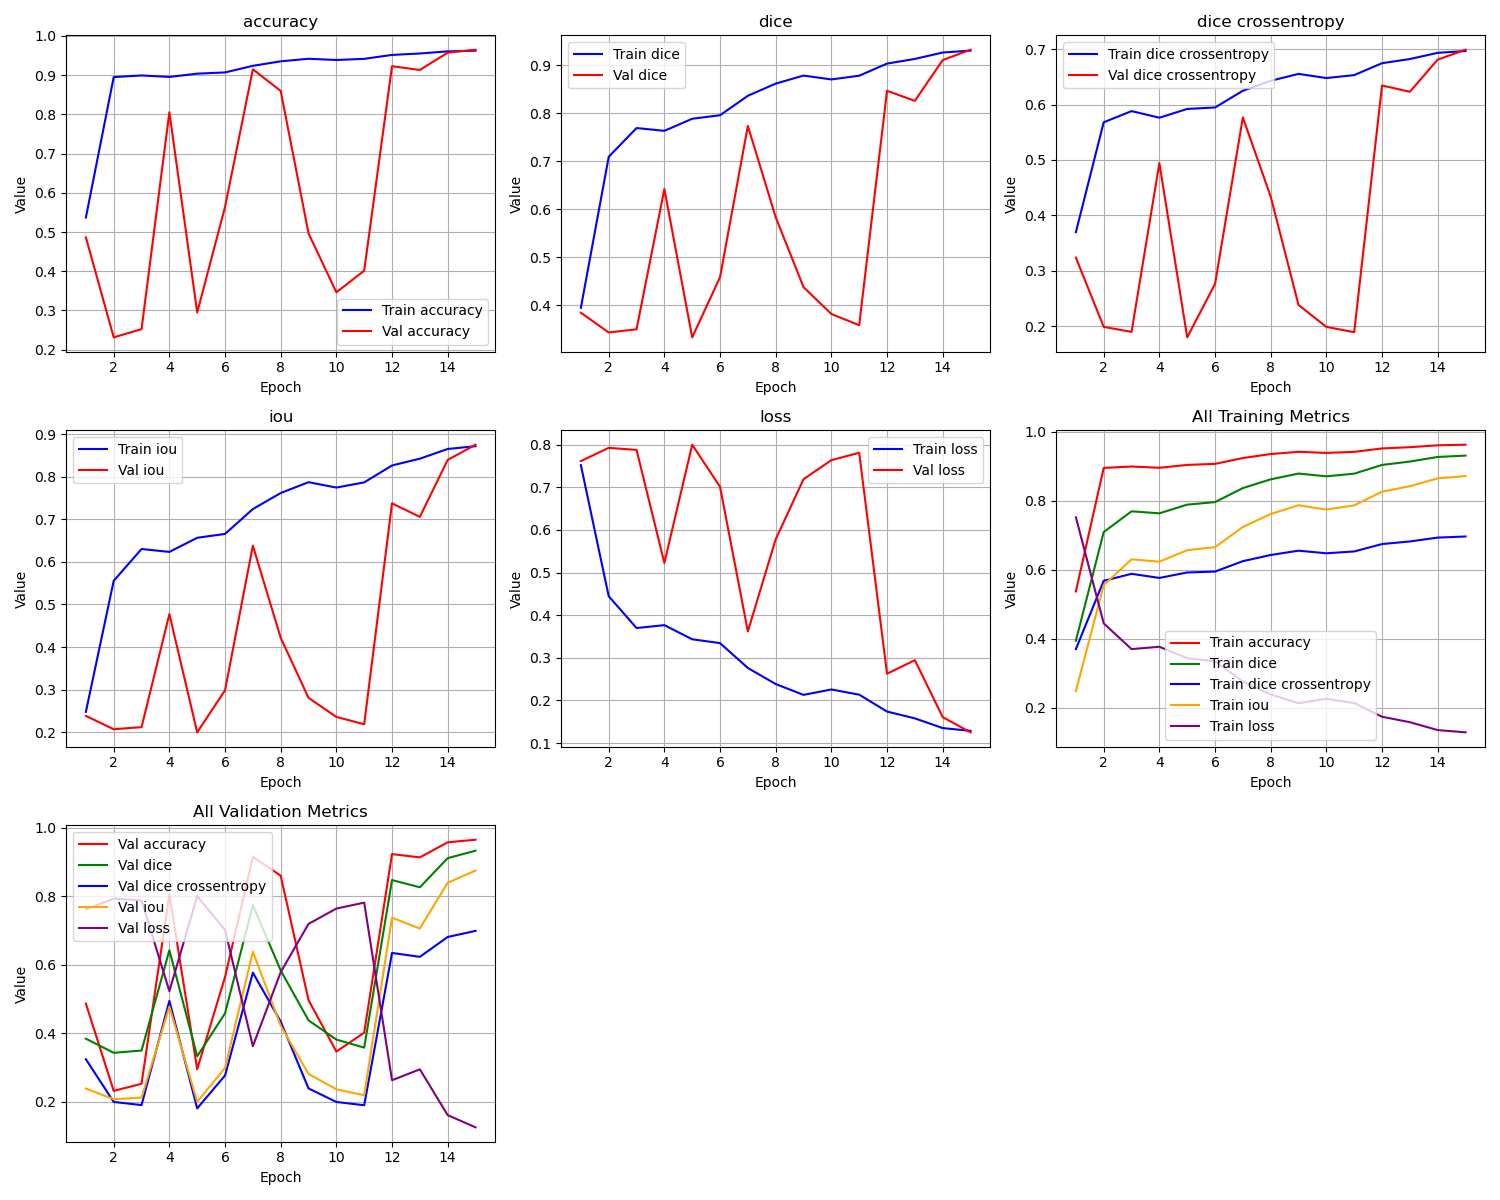

The table this chart was drawn from, first rows:
epoch, train_loss, train_iou, train_dice, train_dice crossentropy, train_accuracy, val_loss, val_iou, val_dice, val_dice crossentropy, val_accuracy
1, 0.7521, 0.2479, 0.3942, 0.3699, 0.537, 0.7617, 0.2383, 0.3839, 0.324, 0.4863
2, 0.4444, 0.5556, 0.7093, 0.568, 0.8952, 0.7928, 0.2072, 0.3427, 0.1991, 0.2315
3, 0.3699, 0.6301, 0.7694, 0.5881, 0.8993, 0.788, 0.212, 0.3493, 0.1901, 0.2524
4, 0.3766, 0.6234, 0.7635, 0.5762, 0.8956, 0.5226, 0.4774, 0.6421, 0.4944, 0.8055
5, 0.3435, 0.6565, 0.7887, 0.592, 0.9039, 0.8002, 0.1998, 0.3326, 0.1803, 0.2947
6, 0.3345, 0.6655, 0.7961, 0.5946, 0.907, 0.7015, 0.2985, 0.458, 0.2766, 0.564
7, 0.2761, 0.7239, 0.8367, 0.6248, 0.9239, 0.3619, 0.6381, 0.7738, 0.5767, 0.915
8, 0.2384, 0.7616, 0.8621, 0.6427, 0.9354, 0.5783, 0.4217, 0.5831, 0.4339, 0.8599
9, 0.213, 0.787, 0.8789, 0.6552, 0.9419, 0.7192, 0.2808, 0.4374, 0.2387, 0.4967
10, 0.2256, 0.7744, 0.8708, 0.6477, 0.9387, 0.7639, 0.2361, 0.3813, 0.1991, 0.3463
11, 0.2135, 0.7866, 0.8785, 0.653, 0.9417, 0.7812, 0.2188, 0.3579, 0.1896, 0.4014
12, 0.1738, 0.8262, 0.9038, 0.6745, 0.9517, 0.2627, 0.7373, 0.8471, 0.6343, 0.9229
13, 0.1579, 0.8422, 0.9136, 0.682, 0.9553, 0.2944, 0.7056, 0.8261, 0.6229, 0.9133
14, 0.1351, 0.865, 0.927, 0.6931, 0.9608, 0.1608, 0.8392, 0.9111, 0.6809, 0.9574
15, 0.1285, 0.8715, 0.9309, 0.6964, 0.9625, 0.125, 0.875, 0.9328, 0.6988, 0.965
